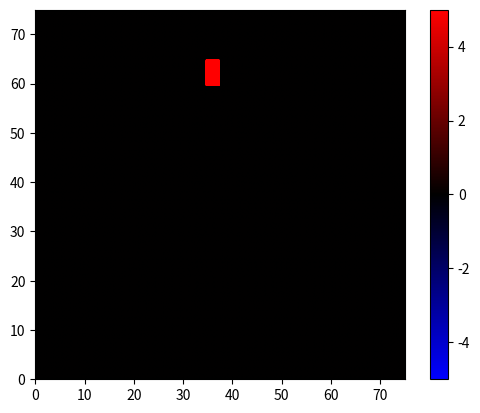

Write the Python code that produced this figure.
import numpy as np
import matplotlib.pyplot as plt
from scipy.integrate import solve_ivp
from scipy.signal import convolve2d
from matplotlib.animation import FuncAnimation, FFMpegWriter
from matplotlib.colors import LinearSegmentedColormap, TwoSlopeNorm

# Functions for creating Derivatives and Different Fixed Points ---------------------------------------------------------
def Laplacian_9pt_2(U, h): #different stencil

    return (
        2*(np.roll(U, 1, 0) + np.roll(U, -1, 0) + np.roll(U, 1, 1) + np.roll(U, -1, 1))
        +
        (
            np.roll(np.roll(U, 1, 0), 1, 1)+
            np.roll(np.roll(U, 1, 0), -1, 1)+
            np.roll(np.roll(U, -1, 0), 1, 1)+
            np.roll(np.roll(U, -1, 0), -1, 1)
        )
        - 3*U
    )/(2* h**2)

def Laplacian_9pt(U, h): #my old one (this) is faster

    return (
        4*(np.roll(U, 1, 0) + np.roll(U, -1, 0) + np.roll(U, 1, 1) + np.roll(U, -1, 1))
        +
        (
            np.roll(np.roll(U, 1, 0), 1, 1)+
            np.roll(np.roll(U, 1, 0), -1, 1)+
            np.roll(np.roll(U, -1, 0), 1, 1)+
            np.roll(np.roll(U, -1, 0), -1, 1)
        )
        - 20*U
    )/(6 * h**2)

def Partial_x_1(U, h):
    return(-np.roll(U, -2, 1) + 8*np.roll(U, -1, 1) - 8*np.roll(U, 1, 1) + np.roll(U, 2, 1))/(12*h)

def Partial_y_1(U, h):
    return (-np.roll(U, -2, 0) + 8*np.roll(U, -1, 0) - 8*np.roll(U, 1, 0) + np.roll(U, 2, 0))/(12*h)

def BlockBoundary(x0, x1, y0, y1, N): #produces the mask for a fixed block points
    mask = np.zeros((N,N), dtype = bool)
    mask[y0:y1, x0:x1] = 1
    return mask

# System ---------------------------------------------------------------------
Save_Animation = False

N = 151 # Num points on a side
h = 0.5 # spatial step size

T_final = 100
Nt = 400

dt = T_final/Nt

# Initial conditions
U0 = np.zeros((N, N))
#U0[13:15, N//2 - 50:N//2-30] = 0
U0[120:130, N//2 - 5:N//2 ] = 20
V0 = np.zeros((N, N))

# Package the full system as one long array
Y0 = np.concatenate([U0.flatten(), V0.flatten()])

# Fixed Point Locations (values must be altered in the rhs function) 1 = fix this point
Do_BCS = True
left_boundary   = BlockBoundary(0  , 1, 0  , N, N)
right_boundary  = BlockBoundary(N-1, N, 0  , N, N)
top_boundary    = BlockBoundary(0  , N, 0  , 1, N)
bottom_boundary = BlockBoundary(0  , N, N-1, N, N)

slit = BlockBoundary(0, N//2 - 6, N//2-20, N//2 -14, N) + BlockBoundary(N//2 + 6, N, N//2-20, N//2 -14, N) + BlockBoundary(N//2 - 1, N//2 + 1,N//2-20, N//2 -14, N)
#System Derivatives
alpha = 2
def F(t, U, V):
    dU_dt = V
    dV_dt = alpha**2 *Laplacian_9pt(U, h) -0.01*V

    return [dU_dt, dV_dt]

# Package up the system for ODEint
def rhs(t, Y):
    
    U = Y[:N*N].reshape((N, N)) #slice up to N*N - 1
    V = Y[N*N:].reshape((N, N)) #slice ater N*N
    
    #Enforce values
    if Do_BCS == True:
        U[left_boundary]   = 0
        U[right_boundary ] = 0
        U[top_boundary]    = 0
        U[bottom_boundary] = 0
        U[slit] = 0

        V[left_boundary]   = 0
        V[right_boundary ] = 0 
        V[top_boundary]    = 0
        V[bottom_boundary] = 0
        V[slit] = 0
    
    # compute derivatives...
    dU_dt, dV_dt = F(t, U, V)

    #Enforce dynamics
    if Do_BCS == True:
        dU_dt[left_boundary]   = 0
        dU_dt[right_boundary ] = 0
        dU_dt[top_boundary]    = 0
        dU_dt[bottom_boundary] = 0
        dU_dt[slit] = 0

        dV_dt[left_boundary]   = 0
        dV_dt[right_boundary ] = 0 
        dV_dt[top_boundary]    = 0
        dV_dt[bottom_boundary] = 0
        dV_dt[slit] = 0

    return np.concatenate([dU_dt.flatten(), dV_dt.flatten()])

# Solving the system ----------------------------------------------------------
print("Computing Solution.")
sol = solve_ivp(
    rhs, 
    t_span = (0, T_final), 
    y0 = Y0,
    method = 'RK45',
    t_eval = np.linspace(0, T_final, Nt)
    )
# solution over time

Uframes = [5*sol.y[:N*N,k].reshape((N,N)) for k in range(0, Nt)]
Vframes = [sol.y[N*N:,k].reshape((N,N)) for k in range(0, Nt)]

print("Solution Computed. Building Animation.")

# Animation ----------------------------------------------------------------------

custom_cmap = LinearSegmentedColormap.from_list(
    "blue_black_red",
    [(0, "blue"), (0.5, "black"), (1, "red")])

custom_norm = TwoSlopeNorm(
    vmin=-5,
    vcenter=0,
    vmax=5)

fig, ax = plt.subplots()
im = ax.imshow(Uframes[0], cmap = custom_cmap, norm = custom_norm, interpolation='bilinear', extent=[0, h*(N-1), 0, h*(N-1)], origin='lower') #interpolation='bilinear'
#title = ax.set_title(f"t = {sol.t[0]:.3f}")

fig.colorbar(im, ax = ax)

def update(frame):
    im.set_array(Uframes[frame])
    #title.set_text(f"t = {sol.t[frame]:.3f}")
    return [im]

ani = FuncAnimation(fig, update, frames = Nt, interval = 1, blit=True, repeat = True)
print("Playing Animation.")
plt.show()

if Save_Animation == True:
    print("Saving Animation")
    ani = FuncAnimation(fig, update, frames = Nt, interval = 1, blit=True, repeat = True)
    writervideo = FFMpegWriter(fps=60)
    ani.save('PDE_Solution.mp4', writer=writervideo)
    plt.close()
    print("Animation Saved as PDE_Solution.mp4")
